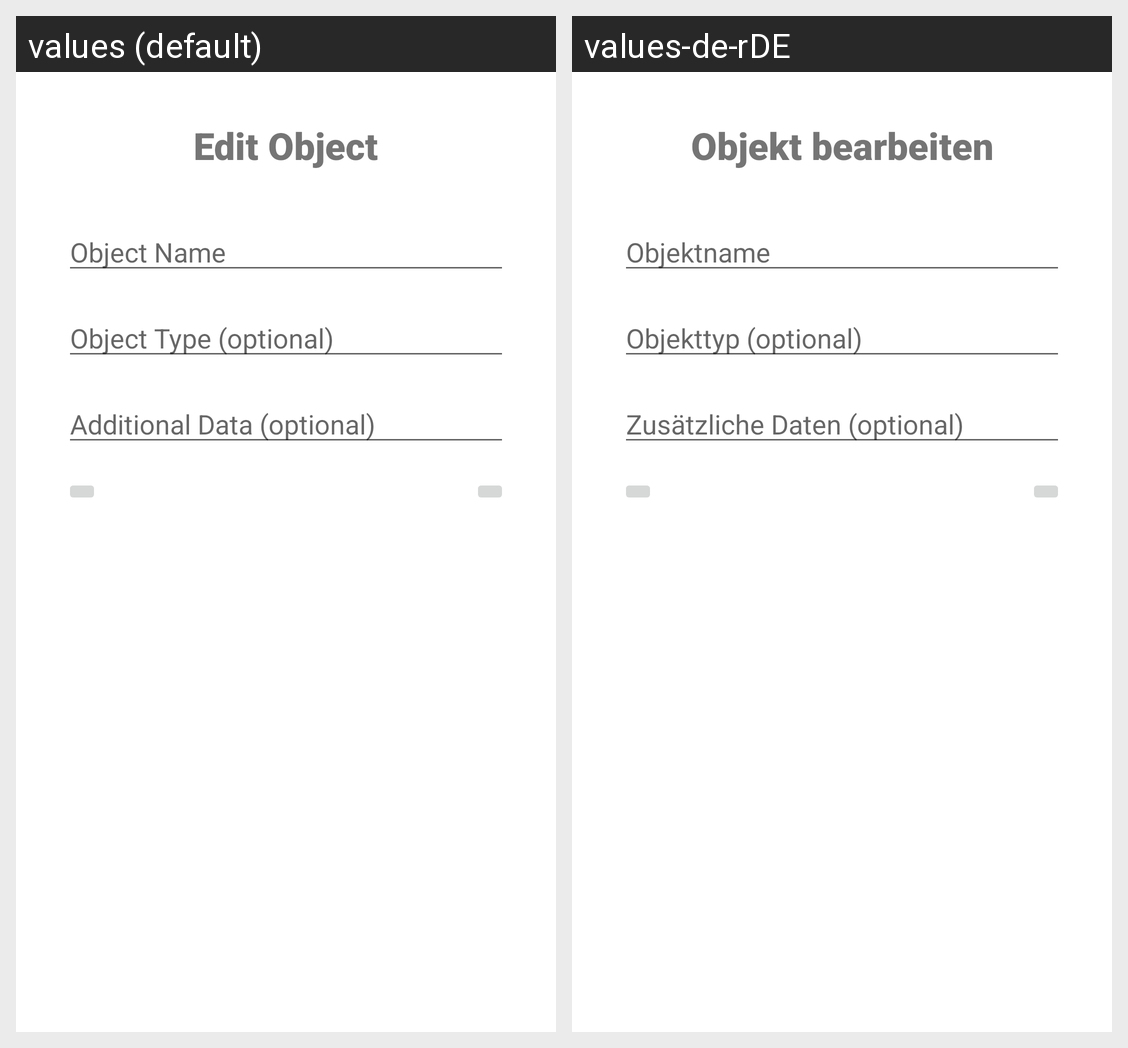

This grid shows one Android layout under two languages. Give, for every string resource on the screen, its name, the default text and each shown locale's text.
Android screen res/layout/edit_object_dialog_popup.xml rendered under 2 locales, left to right: values (default), values-de-rDE. Device: Nexus 5 (rendered at 1080×1920; each locale shown at half size, 540×960, under a caption strip naming it); theme Theme.Arora.
Strings drawn on this screen, with the default value and each locale's value (text and hints the layout hard-codes, and strings that could not be matched under every locale, appear in the picture but are not listed):

edit_dialog_title
  values: Edit Object
  values-de-rDE: Objekt bearbeiten

dialog_hint_object_name
  values: Object Name
  values-de-rDE: Objektname

dialog_hint_object_type
  values: Object Type (optional)
  values-de-rDE: Objekttyp (optional)

dialog_hint_object_additional_data
  values: Additional Data (optional)
  values-de-rDE: Zusätzliche Daten (optional)
